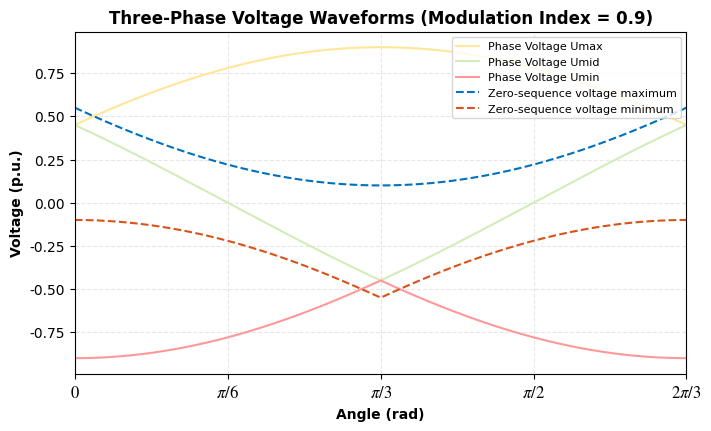

Source code (Python):
import numpy as np
import matplotlib.pyplot as plt

class ThreePhaseDOne:
    def __init__(self,modulation_index):
        ##### set modulation index limitation 0~2/sqrt(3)
        modulation_index = max(0,modulation_index)
        modulation_index = min(2 / np.sqrt(3),modulation_index)
        self.modulation_index = modulation_index
        
        ##### calculate three-phase voltage according to voltage max/mid/min division
        self.wt = np.linspace(0, 2 * np.pi / 3, 10000)
        self.umax = modulation_index * np.sin(self.wt + np.pi / 6)
        self.umid = np.zeros_like(self.wt)
        self.umin = np.zeros_like(self.wt)

        division_cave = np.pi / 3
        division1 = self.wt < division_cave
        self.umid[division1] = modulation_index * np.sin(self.wt[division1] + 5 * np.pi / 6)
        self.umin[division1] = modulation_index * np.sin(self.wt[division1] - np.pi / 2)

        division2 = self.wt >= division_cave
        self.umid[division2] = modulation_index * np.sin(self.wt[division2] - np.pi / 2)
        self.umin[division2] = modulation_index * np.sin(self.wt[division2] + 5 * np.pi / 6)
        
        ##### calculate zero-sequence voltage limitation
        self.Vzs_max = np.minimum(1 - self.umax,-self.umin)
        self.Vzs_min = np.maximum(-1 - self.umin,-self.umax)
        
    def ThreePhasePlt(self,Picsize=(7, 4.2)):
        plt.rcParams["font.family"] = "Times New Roman"  # 设置全局西文字体为 Times New Roman
        plt.rcParams["axes.unicode_minus"] = False       # 解决负号显示为方块的问题
        plt.rcParams['mathtext.fontset'] = 'stix'  # 让数学符号也匹配 Times 风格
        
        fig,ax = plt.subplots(figsize=Picsize, layout='constrained')
        xticks = [0, np.pi/6, np.pi/3, np.pi/2, 2*np.pi/3]
        xtick_labels = [r'$0$', r'$\pi/6$', r'$\pi/3$', r'$\pi/2$',r'$2\pi/3$']

        #### three-phase voltage plot
        ax.plot(self.wt, self.umax, label='Phase Voltage Umax', color='#FFE699')
        ax.plot(self.wt, self.umid, label='Phase Voltage Umid', color='#D3ECB9')
        ax.plot(self.wt, self.umin, label='Phase Voltage Umin', color='#FF9999')
        ax.plot(self.wt, self.Vzs_max, label='Zero-sequence voltage maximum', color='#0072BD',linestyle='--')
        ax.plot(self.wt, self.Vzs_min, label='Zero-sequence voltage minimum', color='#D95319',linestyle='--')
        ax.set_title(f'Three-Phase Voltage Waveforms (Modulation Index = {self.modulation_index})',fontweight='bold')
        ax.set_xlabel('Angle (rad)',fontweight='bold')
        ax.set_ylabel('Voltage (p.u.)',fontweight='bold')
        ax.set_xlim(0, self.wt[-1])
        ax.set_xticks(xticks)
        ax.set_xticklabels(xtick_labels, fontsize=12, fontweight='bold')
        ax.legend(loc = 'upper right',fontsize=8)
        ax.grid(linestyle='--', alpha=0.3)
        
        plt.show()

if __name__ == "__main__":
    modulation_index = 0.90  # Example modulation index
    ClassThreePhaseVoltage = ThreePhaseDOne(modulation_index)
    ClassThreePhaseVoltage.ThreePhasePlt()
    
